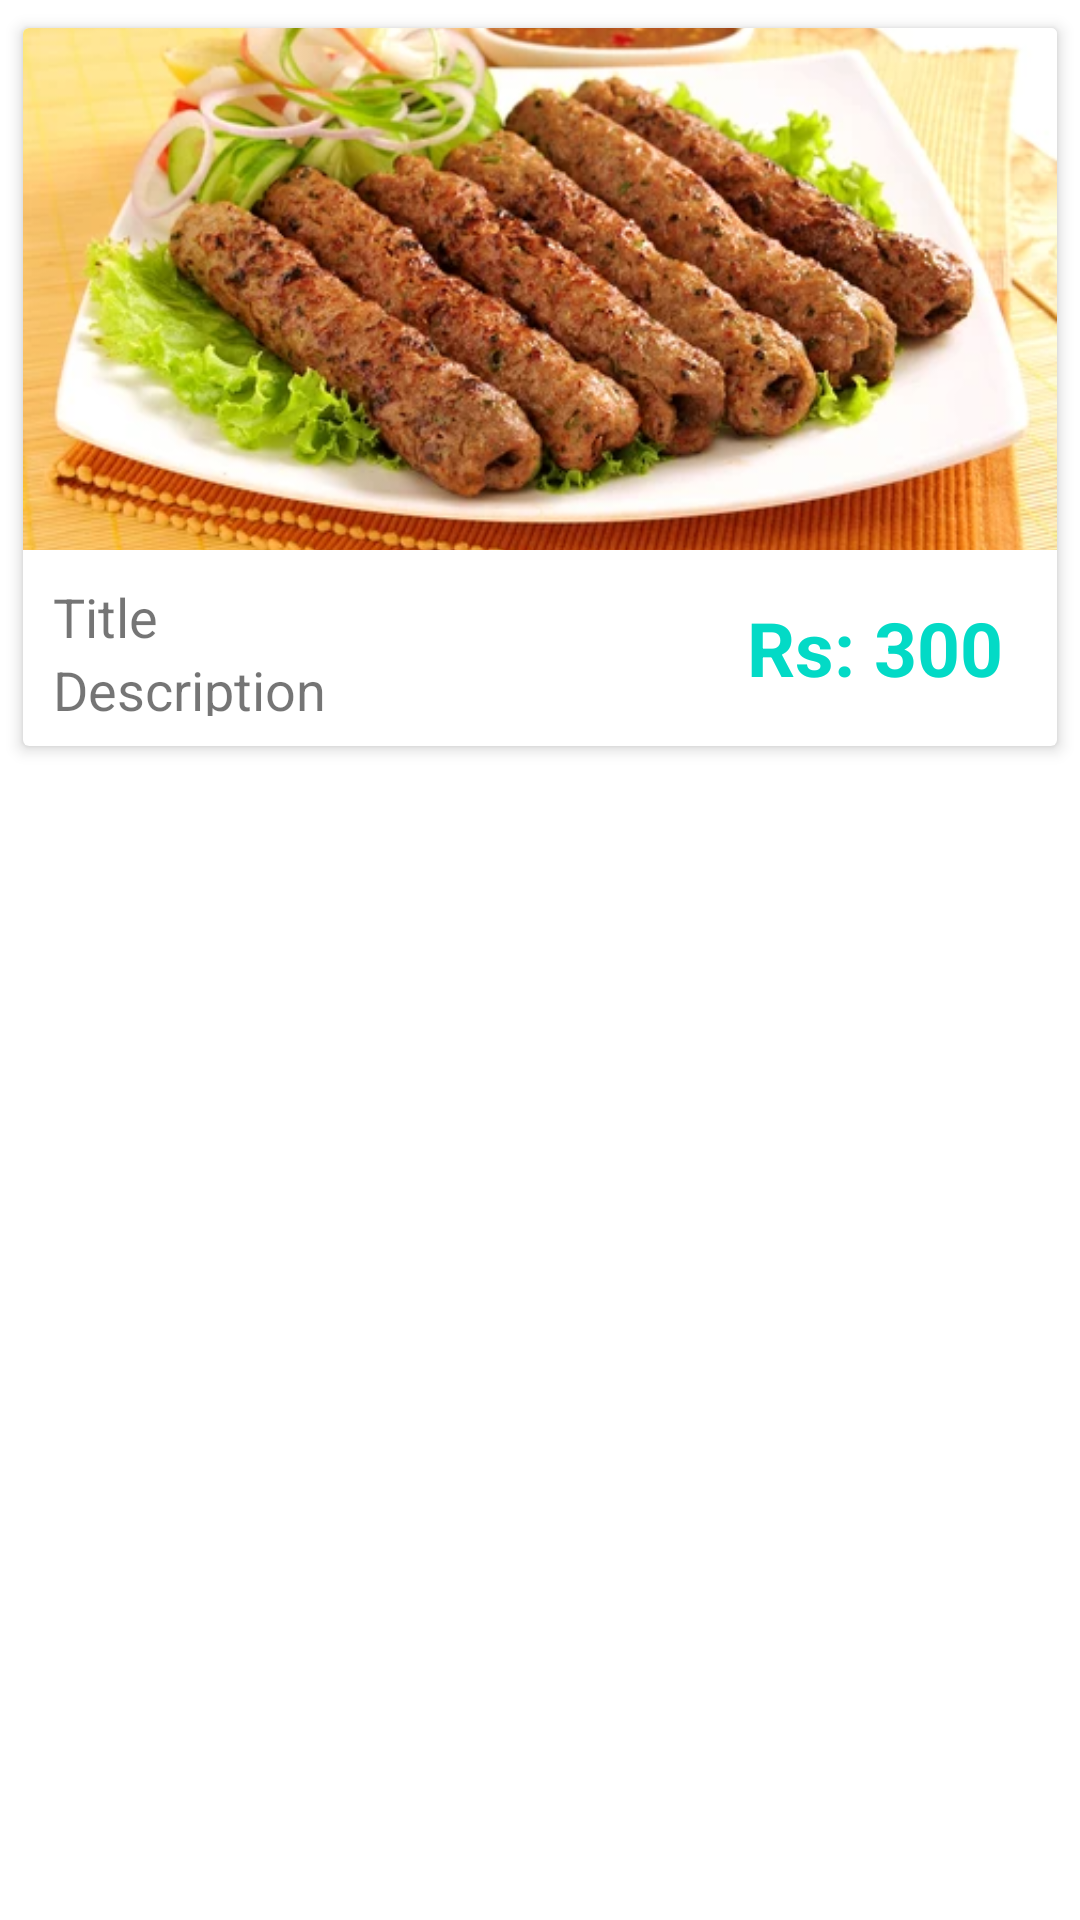

Layout XML and referenced resources for this Android screen:
<!-- AndroidManifest.xml: application theme Theme.Recipeapp -->
<!-- res/layout/recycler_row_item.xml -->
<?xml version="1.0" encoding="utf-8"?>
<LinearLayout xmlns:android="http://schemas.android.com/apk/res/android"
    xmlns:tools="http://schemas.android.com/tools"
    android:layout_width="match_parent"
    android:layout_height="wrap_content"
    xmlns:app="http://schemas.android.com/apk/res-auto"
    android:orientation="vertical">

    <androidx.cardview.widget.CardView
        android:layout_width="wrap_content"
        android:layout_height="250dp"
        android:id="@+id/myCarView"
        app:cardElevation="3dp"
        android:layout_margin="4dp"
        app:cardCornerRadius="@dimen/cardview_default_radius"
        app:cardUseCompatPadding="true">

        <LinearLayout
            android:layout_width="match_parent"
            android:layout_height="match_parent"
            android:weightSum="5.5"
            android:orientation="vertical">


            <ImageView
                android:layout_width="match_parent"
                android:layout_height="0dp"
                android:layout_weight="4"
                android:id="@+id/ivImage"
                android:src="@drawable/seekhkebab"
                android:scaleType="centerCrop"/>


            <LinearLayout
                android:layout_width="match_parent"
                android:layout_height="0dp"
                android:layout_weight="1.5"
                android:weightSum="2"
                >
                
                <LinearLayout
                    android:layout_width="0dp"
                    android:layout_height="match_parent"
                    android:layout_weight="1.3"
                    android:padding="10dp"
                    android:orientation="vertical"
                    >


                    <TextView
                        android:layout_width="match_parent"
                        android:layout_height="wrap_content"
                        android:text="Title"
                        android:textSize="18sp"
                        android:maxLines="1"
                        android:id="@+id/tvTitle"/>

                    <TextView
                        android:layout_width="match_parent"
                        android:layout_height="wrap_content"
                        android:text="Description"
                        android:textSize="18sp"
                        android:maxLines="1"
                        android:id="@+id/tvDescription"/>


                </LinearLayout>




                <LinearLayout
                    android:layout_width="0dp"
                    android:layout_height="match_parent"
                    android:layout_weight=".7"
                    android:gravity="center"
                    >
                    
                    <TextView
                        android:layout_width="match_parent"
                        android:layout_height="wrap_content"
                        android:textSize="25sp"
                        android:text="Rs: 300"
                        android:textStyle="bold"
                        android:textAlignment="center"
                        android:textColor="@color/design_default_color_secondary"
                        android:id="@+id/tvPrice"
                        android:gravity="center_horizontal" />




                </LinearLayout>
            </LinearLayout>


        </LinearLayout>


    </androidx.cardview.widget.CardView>

</LinearLayout>
<!-- resources referenced by this layout -->
<resources>
  <!-- drawable seekhkebab: png bitmap (drawable-v24, 358024 bytes) -->
  <style name="Theme.Recipeapp" parent="Theme.MaterialComponents.DayNight.DarkActionBar">
          
          <item name="colorPrimary">@color/purple_500</item>
          <item name="colorPrimaryVariant">@color/purple_700</item>
          <item name="colorOnPrimary">@color/white</item>
          
          <item name="colorSecondary">@color/teal_200</item>
          <item name="colorSecondaryVariant">@color/teal_700</item>
          <item name="colorOnSecondary">@color/black</item>
          
          <item name="android:statusBarColor" tools:targetApi="l">?attr/colorPrimaryVariant</item>
          
      </style>
  <color name="purple_700">#FF3700B3</color>
  <color name="white">#FFFFFFFF</color>
  <color name="teal_200">#FF03DAC5</color>
  <color name="teal_700">#FF018786</color>
  <color name="black">#FF000000</color>
  <!-- not gathered from this repository: default colours our renderer supplied (Android Studio template values) -->
  <color name="purple_500">#FF6200EE</color>
</resources>
